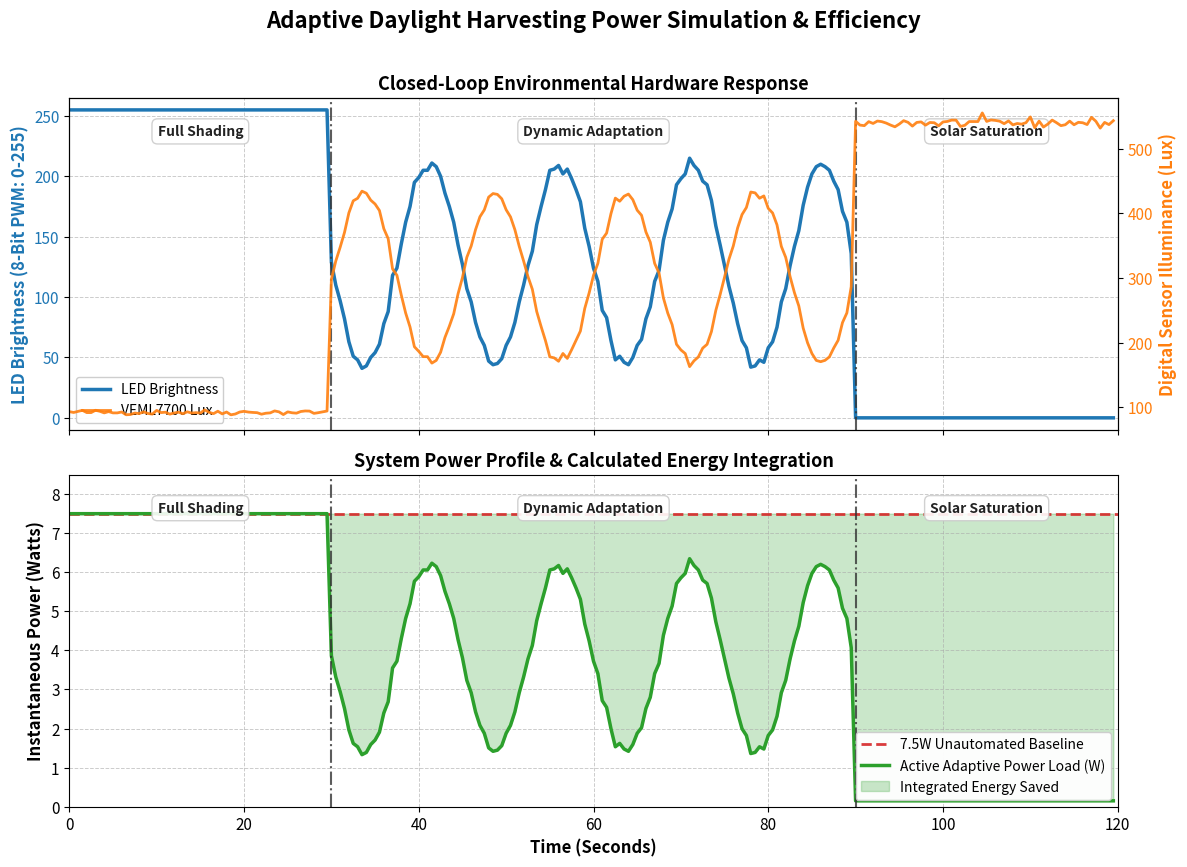

Python code for this plot:
import pandas as pd
import numpy as np
import matplotlib.pyplot as plt
import os

# Set seed for reproducibility
np.random.seed(42)

# ==============================================================================
# 1. DATA GENERATION & HARDWARE MATHEMATICAL MODELING
# ==============================================================================
time_step = 0.5  # seconds
t = np.arange(0, 120, time_step)
n_samples = len(t)

lux = np.zeros(n_samples)
for i, time_val in enumerate(t):
    if time_val < 30.0:
        # Full Shading: Tight distribution around 92 Lux
        lux[i] = np.random.normal(92, 2)
    elif time_val < 90.0:
        # Dynamic Adaptation: Sine wave between 170 and 430 Lux
        # Center = 300, Amplitude = 130
        # Frequency = 1 cycle per 15 seconds (4 cycles across the 60s window)
        lux[i] = 300 + 130 * np.sin(2 * np.pi * (time_val - 30) / 15) + np.random.normal(0, 5)
    else:
        # Peak Solar Saturation: Spike hovering around 540 Lux
        lux[i] = np.random.normal(540, 4)

# Closed-Loop Firmware Mapping
# 100 Lux -> 255 Brightness | 500 Lux -> 0 Brightness
brightness = 255 - ((lux - 100) / 400.0) * 255
brightness = np.clip(brightness, 0, 255).astype(int)

# WS2812 Power Model
# 30 LEDs, 5.0V bus
# Pixel current: 1.0mA base + 49.0mA * (brightness / 255)
pixel_current_A = (1.0 + 49.0 * (brightness / 255.0)) / 1000.0
total_current_A = 30 * pixel_current_A
instant_power_W = 5.0 * total_current_A

# System Efficiency Audit
# Baseline unautomated system: 30 LEDs * 50mA = 1.5A -> 5V * 1.5A = 7.5W
baseline_power_W = 7.5 
saved_power_W = baseline_power_W - instant_power_W

# Integration (Energy saved in Joules = Power (W) * time (s))
energy_saved_J_per_step = saved_power_W * time_step
cumulative_joules = np.cumsum(energy_saved_J_per_step)
accumulated_wh = cumulative_joules / 3600.0

# Compile Dataset
df = pd.DataFrame({
    'Timestamp(s)': t,
    'Lux': np.round(lux, 2),
    'LED_Brightness': brightness,
    'InstantPower_W': np.round(instant_power_W, 3),
    'SavedPower_W': np.round(saved_power_W, 3),
    'AccumulatedSavings_Wh': np.round(accumulated_wh, 6)
})

# ==============================================================================
# 3. EXPORT & CONSOLE AUDIT
# ==============================================================================
csv_filename = "power_efficiency_data.csv"
df.to_csv(csv_filename, index=False)

total_duration = t[-1] + time_step
max_power_saved = saved_power_W.max()
total_joules = cumulative_joules[-1]
total_wh = accumulated_wh[-1]
avg_reduction_pct = (saved_power_W.mean() / baseline_power_W) * 100

print("\n" + "="*70)
print(f"{'SOFTWARE-MODELED DAYLIGHT HARVESTING EFFICIENCY AUDIT':^70}")
print("="*70)
print(f"Data successfully generated and exported to '{csv_filename}'\n")
print(f"{'Total Simulation Duration':<45}: {total_duration:.1f} seconds")
print(f"{'Maximum Instantaneous Power Saved':<45}: {max_power_saved:.3f} Watts")
print(f"{'Total Cumulative Energy Saved':<45}: {total_joules:.2f} Joules")
print(f"{'Total Cumulative Energy Saved':<45}: {total_wh:.6f} Watt-hours")
print(f"{'Average Power Consumption Reduction':<45}: {avg_reduction_pct:.1f}% vs Fixed 7.5W")
print("="*70 + "\n")

# ==============================================================================
# 4. VISUALIZATION SUBPLOTS
# ==============================================================================
plt.rcParams.update({
    'font.size': 11,
    'axes.labelsize': 12,
    'axes.titlesize': 13,
    'legend.fontsize': 10,
    'figure.titlesize': 16,
    'font.family': 'sans-serif'
})

fig, (ax1, ax2) = plt.subplots(nrows=2, ncols=1, figsize=(12, 9), sharex=True)
fig.suptitle('Adaptive Daylight Harvesting Power Simulation & Efficiency', fontweight='bold', y=0.96)

grid_kwargs = {'linestyle': '--', 'linewidth': 0.7, 'alpha': 0.6, 'color': '#aaaaaa'}

phase_markers = [30.0, 90.0]
phase_labels = [
    (15.0, 'Full Shading'),
    (60.0, 'Dynamic Adaptation'),
    (105.0, 'Solar Saturation')
]

# --- Upper Panel: LED Brightness & Lux (Twin Axis) ---
ax1.set_title('Closed-Loop Environmental Hardware Response', fontweight='bold', fontsize=13)
ax1.set_ylabel('LED Brightness (8-Bit PWM: 0-255)', fontweight='bold', color='#1f77b4')

line1 = ax1.plot(df['Timestamp(s)'], df['LED_Brightness'], color='#1f77b4', linewidth=2.5, label='LED Brightness')
ax1.tick_params(axis='y', labelcolor='#1f77b4')
ax1.set_ylim(-10, 265) # Slight padding for visual clarity
ax1.grid(True, **grid_kwargs)

ax1_twin = ax1.twinx()
ax1_twin.set_ylabel('Digital Sensor Illuminance (Lux)', fontweight='bold', color='#ff7f0e')
line2 = ax1_twin.plot(df['Timestamp(s)'], df['Lux'], color='#ff7f0e', linewidth=2, linestyle='-', alpha=0.9, label='VEML7700 Lux')
ax1_twin.tick_params(axis='y', labelcolor='#ff7f0e')

# Combine legends for top panel
lines = line1 + line2
labels = [l.get_label() for l in lines]
ax1.legend(lines, labels, loc='lower left', framealpha=0.95)

# Boundary Markers and Text (Upper Panel)
for marker in phase_markers:
    ax1.axvline(x=marker, color='#333333', linestyle='-.', linewidth=1.5, alpha=0.8)

for x_pos, text in phase_labels:
    ax1.text(x_pos, 0.92, text, ha='center', va='top', transform=ax1.get_xaxis_transform(),
             bbox=dict(facecolor='white', alpha=0.9, edgecolor='#cccccc', boxstyle='round,pad=0.4'),
             fontweight='bold', color='#222222', fontsize=10)

# --- Lower Panel: Power Consumption & Integration ---
ax2.set_title('System Power Profile & Calculated Energy Integration', fontweight='bold', fontsize=13)
ax2.set_xlabel('Time (Seconds)', fontweight='bold')
ax2.set_ylabel('Instantaneous Power (Watts)', fontweight='bold')
ax2.grid(True, **grid_kwargs)

# Baseline ceiling line
ax2.axhline(y=baseline_power_W, color='#d62728', linestyle='--', linewidth=2, alpha=0.9, label='7.5W Unautomated Baseline')

# Active Power curve
ax2.plot(df['Timestamp(s)'], df['InstantPower_W'], color='#2ca02c', linewidth=2.5, label='Active Adaptive Power Load (W)')

# Fill area from the baseline ceiling down to the active power curve
ax2.fill_between(df['Timestamp(s)'], df['InstantPower_W'], baseline_power_W, color='#2ca02c', alpha=0.25, label='Integrated Energy Saved')

ax2.set_ylim(0, 8.5) # Provide headroom above the 7.5W baseline
ax2.legend(loc='lower right', framealpha=0.95)

# Boundary Markers and Text (Lower Panel)
for marker in phase_markers:
    ax2.axvline(x=marker, color='#333333', linestyle='-.', linewidth=1.5, alpha=0.8)

for x_pos, text in phase_labels:
    ax2.text(x_pos, 0.92, text, ha='center', va='top', transform=ax2.get_xaxis_transform(),
             bbox=dict(facecolor='white', alpha=0.9, edgecolor='#cccccc', boxstyle='round,pad=0.4'),
             fontweight='bold', color='#222222', fontsize=10)

plt.xlim(0, 120.0)
plt.tight_layout(rect=[0, 0, 1, 0.95])

# ==============================================================================
# 5. EXPORT PLOT
# ==============================================================================
output_filename = 'lighting_power_efficiency_analysis.png'
plt.savefig(output_filename, dpi=300, bbox_inches='tight')
print(f"Publication-ready subplot generated and saved as '{output_filename}' at 300 DPI.")
